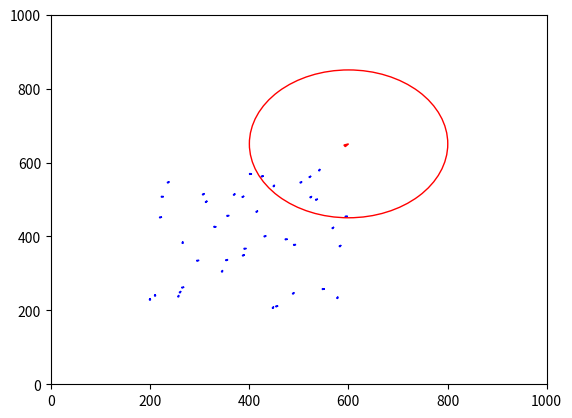

Reproduce this figure in Python.
'''
Flocking test for 3YP

Testing method used in Autonomous herding paper
'''

import numpy as np
from matplotlib import animation
from matplotlib import pyplot as plt
from matplotlib import patches 

#yet to add the angle for neighbourhood, just distance based
#flocking 'strength' is constant over visual range, perhaps should decrease as distance increases
#need to add a minimum speed check (birds cannot fly with zero velocity)
# should probably make another class to containing plotting functions and then inheret methods into boid and predator classes

def distance(x, y):
    ''' Euclidean distance between two points '''
    return np.linalg.norm(np.array(x) - np.array(y))

class Boid():
    ''' class to hold information for each boid/bird
    Args:
        pos = initial position of boid
        velocity = initial velocity of boid
        visual = sets the neighorhood distance
        flee = range at which boid moves away from predator while maintaing flocking behaviour
        urgent = range at which boid enters selfish escape mode
        maxSpeed = maximum speed of the boid
        minDist = minimum distance other boids are meant to be
    '''

    def __init__(self,
                pos,
                velocity,
                visual = 15,
                flee = 10,
                urgent = 5,
                maxSpeed = 1,
                minDist = 5):
        
        self.pos = pos
        self.velocity = velocity

        #constants
        self.visual = visual
        self.flee = flee
        self.urgent = urgent
        self.maxSpeed = maxSpeed
        self.minDist = minDist

        #for plotting
        self.patch = None #patches.Polygon (triangle) object associated with the boid
        self.tri = None #coordiates of the triangle

    def flocking(self, flock, predators):
        ''' Implements the cohesion condition - steer to move towards the average position of flockmates
        Args:
            flock: list of all boid objects
        '''
        #flocking weights -- adjust velocity by this %
        centering = 0.0015
        avoid = 0.05
        matching = 0.05

        num_neighbours = 0
        centre = np.zeros(2) #for centering
        avg_vel = np.zeros(2) #for matching
        move = np.zeros(2) #for avodiing flockmates
        for boid in flock:
            if boid == self:
                continue

            #centering & matching velocity
            if distance(self.pos, boid.pos) < self.visual:
                num_neighbours += 1
                centre += boid.pos
                avg_vel += boid.velocity

                #avoid 
                if distance(self.pos, boid.pos) < self.minDist:
                    move += self.pos - boid.pos
        
        if num_neighbours != 0:
            centre = centre / num_neighbours
            avg_vel = avg_vel / num_neighbours
            self.velocity += (centre - self.pos) * centering + (avg_vel - self.velocity) * matching + move * avoid

        #predator avoidance
        predator_weight = 0.1 #adjust velocity by this %
        for predator in predators:
            if distance(self.pos, predator.pos) <= self.flee:
                self.velocity += (self.pos - predator.pos) * predator_weight  

    def updatePosition(self):
        ''' Updates the boids position using velocity
        Implements a maximum speed check (birds can only fly so fast)
        '''
        speed = np.linalg.norm(self.velocity)
        if speed > self.maxSpeed:
            self.velocity = (self.velocity/speed) * self.maxSpeed

        self.pos += self.velocity

    def get_angle(self):
        ''' Returns the angle of the boids's velocity '''
        return np.arctan2(self.velocity[1], self.velocity[0])

    def tri_coords(self):
        ''' For plotting -- returns the coordinates for the triangle using get_angle()
        '''
        angle_adjustment = 0.26 # size of angle at top of triangle
        side_length = 5 # how long triangle sides are
        angle = self.get_angle()
        x1 = [self.pos[0]-side_length*np.cos(angle-angle_adjustment),self.pos[1]-5*np.sin(angle-angle_adjustment)]
        x2 = [self.pos[0]-side_length*np.cos(angle+angle_adjustment),self.pos[1]-5*np.sin(angle+angle_adjustment)]
        self.tri = [self.pos, x1, x2]


class Predator():
    ''' class to hold information for each predator/
    Args:
        pos = initial position of predator
        velocity = initial velocity of predator
        maxSpeed = maximum speed the predator can travel at
    '''
    def __init__(self,
                pos,
                velocity=np.zeros(2),
                maxSpeed = 1):
        self.pos = pos
        self.velocity = velocity
        self.maxSpeed = maxSpeed

        #for plotting
        self.patch = None #patches.Polygon (triangle) object associated with the boid
        self.radius = None #patches.Circle object to show the flee range
        self.tri = None #coordiates of the triangle

    def huntClosest(self, flock):
        ''' Predator steers towards the closest boid to 'hunt'
        '''
        hunt_weight = 1 #adjust velocity by this %

        closest = flock[0]
        min_dist = distance(self.pos, closest.pos)
        for boid in flock:
            if distance(self.pos, boid.pos) < min_dist:
                closest = boid
                min_dist = distance(self.pos, boid.pos)

        self.velocity += (closest.pos - self.pos) * hunt_weight

    def updatePosition(self):
        ''' Updates the predators position using velocity
        Implements a maximum speed check (birds can only fly so fast)
        '''
        speed = np.linalg.norm(self.velocity)
        if speed > self.maxSpeed:
            self.velocity = (self.velocity/speed) * self.maxSpeed
        self.pos += self.velocity

    def get_angle(self):
        ''' Returns the angle of the predator's velocity '''
        return np.arctan2(self.velocity[1], self.velocity[0])

    def tri_coords(self):
        ''' For plotting -- returns the coordinates for the triangle using get_angle()
        '''
        angle_adjustment = 0.26 # size of angle at top of triangle
        side_length = 10 # how long triangle sides are
        angle = self.get_angle()
        x1 = [self.pos[0]-side_length*np.cos(angle-angle_adjustment),self.pos[1]-side_length*np.sin(angle-angle_adjustment)]
        x2 = [self.pos[0]-side_length*np.cos(angle+angle_adjustment),self.pos[1]-side_length*np.sin(angle+angle_adjustment)]
        self.tri = [self.pos, x1, x2]



if __name__ == '__main__':

    #Constants
    num_boids = 40 #number of boids
    num_preds = 1 #number of predators
    visual_range = 300 #neighbourhood range
    flee_range = 200 #range at which boids will evade a predator
    urgent_range = 50 #range at which selfish evasive action is taken
    max_speed = 5
    max_acc = 5

    limits = [1000, 1000] #axes limits

    #generate boids and predators (with random positions and velocities)
    flock = [Boid((np.random.rand(2)*400+200), np.random.rand(2)*5) for _ in range(num_boids)] #generate boid objects
    #flock = [Boid(np.array([675.5, 675.5]), np.random.rand(2)*5)]

    predator_pos = np.array([600.5,650.5])
    predators = [Predator(predator_pos,  np.random.rand(2)*5) for _ in range(num_preds)]

    #create figure and set axes limits
    figure = plt.figure()
    axes = plt.axes(xlim=[0,limits[0]], ylim = [0,limits[1]])

    #plot initial position of flock
    for boid in flock:
        boid.tri_coords() #get angle and determine coordinates of triangles
        boid.patch = patches.Polygon(boid.tri, closed=True, fc='b', ec='b') #create patch object
        axes.add_patch(boid.patch) #add patch to graph

    #plot initial positions of predators
    for predator in predators:
        predator.tri_coords() #determine coords of triangle
        predator.patch = patches.Polygon(predator.tri, closed=True, fc='r', ec='r') #create patch object
        axes.add_patch(predator.patch) #add patch object to graph

        #plot flee radius --> probably temporary
        predator.radius = patches.Circle(predator.pos, radius=flee_range, ec='red', fill=False)
        axes.add_patch(predator.radius)

    #function called at each animation frame
    def animate(frame):
        for boid in flock:
            boid.flocking(flock, predators)
            boid.updatePosition()

            #update patches
            boid.tri_coords()
            boid.patch.set_xy(boid.tri)

        for predator in predators:
            predator.huntClosest(flock)
            predator.updatePosition()

            #update patches
            predator.tri_coords()
            predator.patch.set_xy(predator.tri)
            predator.radius.center = predator.pos

    #run animation
    anim = animation.FuncAnimation(figure, animate,
                                    frames = 50, interval = 50)

    plt.show()
